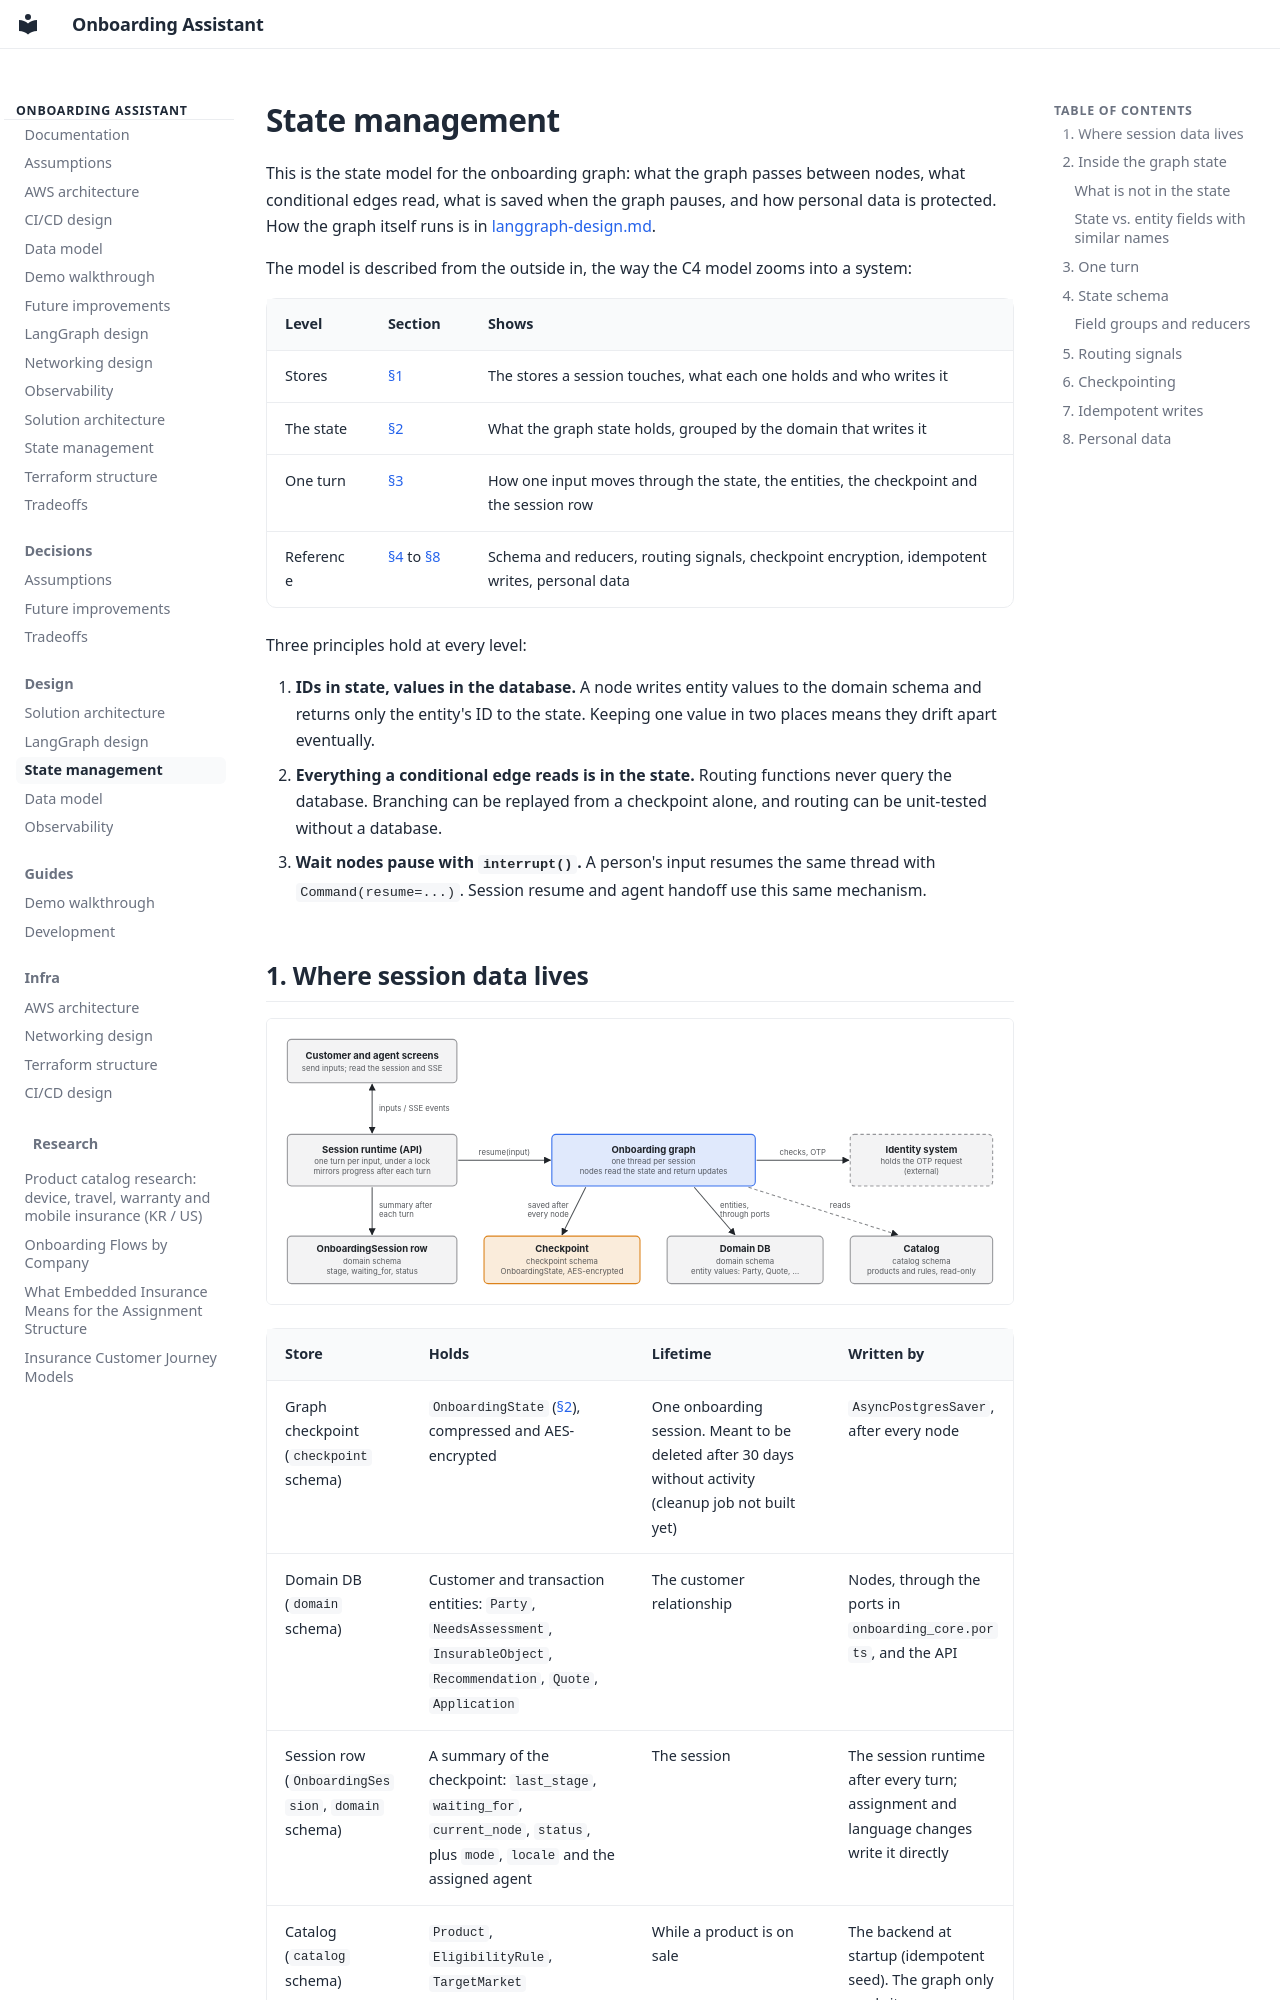

repository: pjh4993/insurance-onboarding-assistant · page: design/03-state-management/index.html · generator: mkdocs

# State management

This is the state model for the onboarding graph: what the graph passes between nodes, what conditional
edges read, what is saved when the graph pauses, and how personal data is protected. How the graph itself runs
is in [langgraph-design.md](02-langgraph-design.md).

The model is described from the outside in, the way the C4 model zooms into a system:

| Level | Section | Shows |
|---|---|---|
| Stores | [§1](#1-where-session-data-lives) | The stores a session touches, what each one holds and who writes it |
| The state | [§2](#2-inside-the-graph-state) | What the graph state holds, grouped by the domain that writes it |
| One turn | [§3](#3-one-turn) | How one input moves through the state, the entities, the checkpoint and the session row |
| Reference | [§4](#4-state-schema) to [§8](#8-personal-data) | Schema and reducers, routing signals, checkpoint encryption, idempotent writes, personal data |

Three principles hold at every level:

1. **IDs in state, values in the database.** A node writes entity values to the domain schema and returns only
   the entity's ID to the state. Keeping one value in two places means they drift apart eventually.
2. **Everything a conditional edge reads is in the state.** Routing functions never query the database.
   Branching can be replayed from a checkpoint alone, and routing can be unit-tested without a database.
3. **Wait nodes pause with `interrupt()`.** A person's input resumes the same thread with
   `Command(resume=...)`. Session resume and agent handoff use this same mechanism.

## 1. Where session data lives

![Where a session's data lives](assets/state-stores.svg)

| Store | Holds | Lifetime | Written by |
|---|---|---|---|
| Graph checkpoint (`checkpoint` schema) | `OnboardingState` ([§2](#2-inside-the-graph-state)), compressed and AES-encrypted | One onboarding session. Meant to be deleted after 30 days without activity (cleanup job not built yet) | `AsyncPostgresSaver`, after every node |
| Domain DB (`domain` schema) | Customer and transaction entities: `Party`, `NeedsAssessment`, `InsurableObject`, `Recommendation`, `Quote`, `Application` | The customer relationship | Nodes, through the ports in `onboarding_core.ports`, and the API |
| Session row (`OnboardingSession`, `domain` schema) | A summary of the checkpoint: `last_stage`, `waiting_for`, `current_node`, `status`, plus `mode`, `locale` and the assigned agent | The session | The session runtime after every turn; assignment and language changes write it directly |
| Catalog (`catalog` schema) | `Product`, `EligibilityRule`, `TargetMarket` | While a product is on sale | The backend at startup (idempotent seed). The graph only reads it |

One thread is one onboarding session. When a session is created (`POST /api/sessions`) the backend creates an
empty `Party`, the `OnboardingSession` row, and the thread (`thread_id` = session ID), then runs the graph to its
first question. The customer and the agent open the same thread.

The session row exists so that the agent's session list reads these rows and never has to load and decrypt every
checkpoint. Only a single session's detail view reads its thread. The OTP request lives in the identity system; the state keeps
only its `otp_request_id`.
